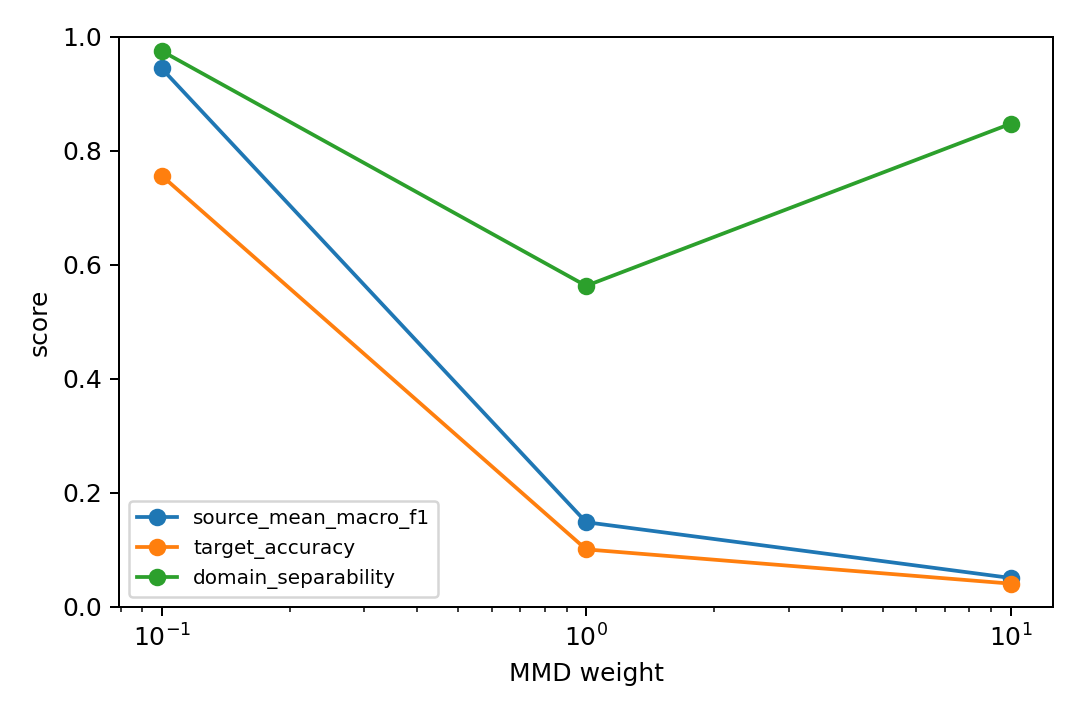

The table this chart was drawn from, first rows:
mmd_weight, method, selected_epoch, photo_accuracy, photo_macro_f1, art_painting_accuracy, art_painting_macro_f1, cartoon_accuracy, cartoon_macro_f1, source_mean_accuracy, source_mean_macro_f1, target_accuracy, target_macro_f1, target_delta_pp, source_target_gap_pp, domain_separability
0.1, dan_lambda_0.1, 3, 0.9611, 0.9557, 0.9293, 0.9302, 0.9403, 0.9478, 0.9435, 0.9446, 0.7564, 0.717, 9.723, 18.71, 0.9753
1.0, dan, 2, 0.4401, 0.2509, 0.1659, 0.09403, 0.1407, 0.1005, 0.2489, 0.1485, 0.1008, 0.09795, -55.84, 14.81, 0.5632
10.0, dan_lambda_10, 1, 0.2575, 0.0585, 0.2195, 0.05143, 0.1727, 0.04208, 0.2166, 0.05067, 0.04072, 0.01118, -61.85, 17.58, 0.8475
